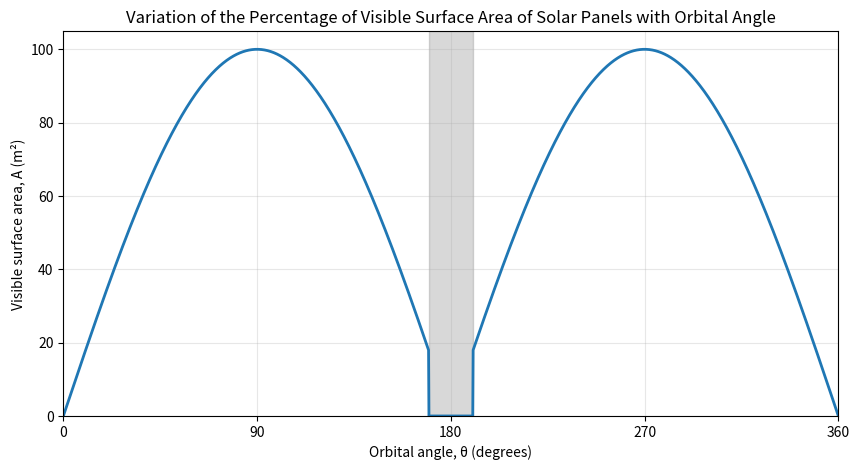
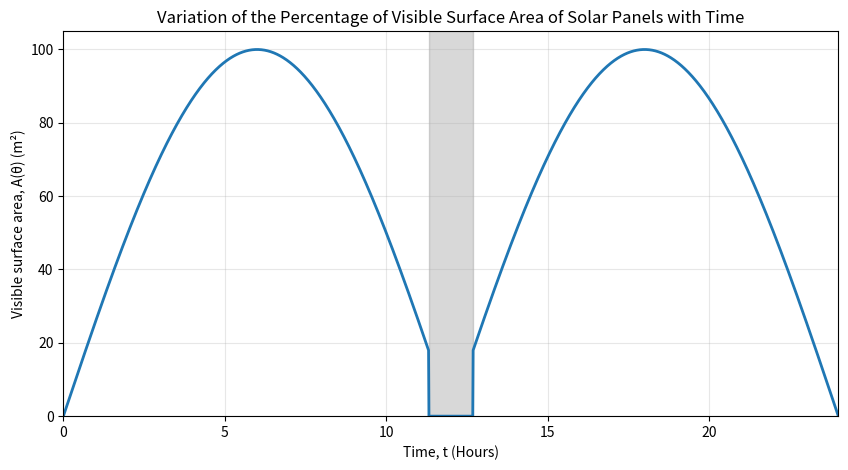

The matplotlib source for these figures, in order:
import numpy as np
import matplotlib.pyplot as plt
from matplotlib.ticker import MultipleLocator

# Surface area of the solar panels absorbing sunlight as a percentage of the total
# Parameters 
A_max = 100   # surface area at 0 degrees as a percentage
A_min = 0    # surface area at 90 degrees as a percentage
occlusion_start = 169.8  # angle at which satellite first cannot be seen
occlusion_end   = 190.2  # angle at which satellite re-emerges

# Angle array
theta_deg = np.linspace(0, 360, 2000)
theta_rad = np.deg2rad(theta_deg)

# Projected-area function: A(theta) = (A_max - A_min)*|cos(theta)| + A_min
# Use shifted angle so min area is at t=0 (theta=0)
A = (A_max - A_min) * np.abs(np.sin(theta_rad)) + A_min

# Apply occlusion: set area to zero inside the occlusion interval
in_occlusion = (theta_deg >= occlusion_start) & (theta_deg <= occlusion_end)
A[in_occlusion] = 0.0

# Plot against angle of rotation
plt.figure(figsize=(10, 5))
plt.plot(theta_deg, A, lw=2) 

# Annotations and labels
plt.title('Variation of the Percentage of Visible Surface Area of Solar Panels with Orbital Angle')
plt.axvspan(occlusion_start, occlusion_end, color='grey', alpha=0.3, label='Occluded Region')
plt.xlabel('Orbital angle, θ (degrees)')
plt.ylabel('Visible surface area, A (m²)')
plt.xlim(0, 360)
plt.ylim(0, A_max * 1.05)
x_interval = 90 
plt.gca().xaxis.set_major_locator(MultipleLocator(x_interval))
plt.grid(alpha=0.3)
plt.show()

# Adding a second graph to show variation with time
time = theta_deg / 15
occlusion_start_time = occlusion_start / 15  # angle at which satellite first cannot be seen
occlusion_end_time   = occlusion_end / 15

# Plot against time
plt.figure(figsize=(10, 5))
plt.plot(time, A, lw=2)

# Annotations and labels
plt.title('Variation of the Percentage of Visible Surface Area of Solar Panels with Time')
plt.axvspan(occlusion_start_time, occlusion_end_time, color='grey', alpha=0.3, label='Occluded Region')
plt.xlabel('Time, t (Hours)')
plt.ylabel('Visible surface area, A(θ) (m²)')
plt.xlim(0, 24)
plt.ylim(0, A_max * 1.05)
plt.grid(alpha=0.3)
plt.show()